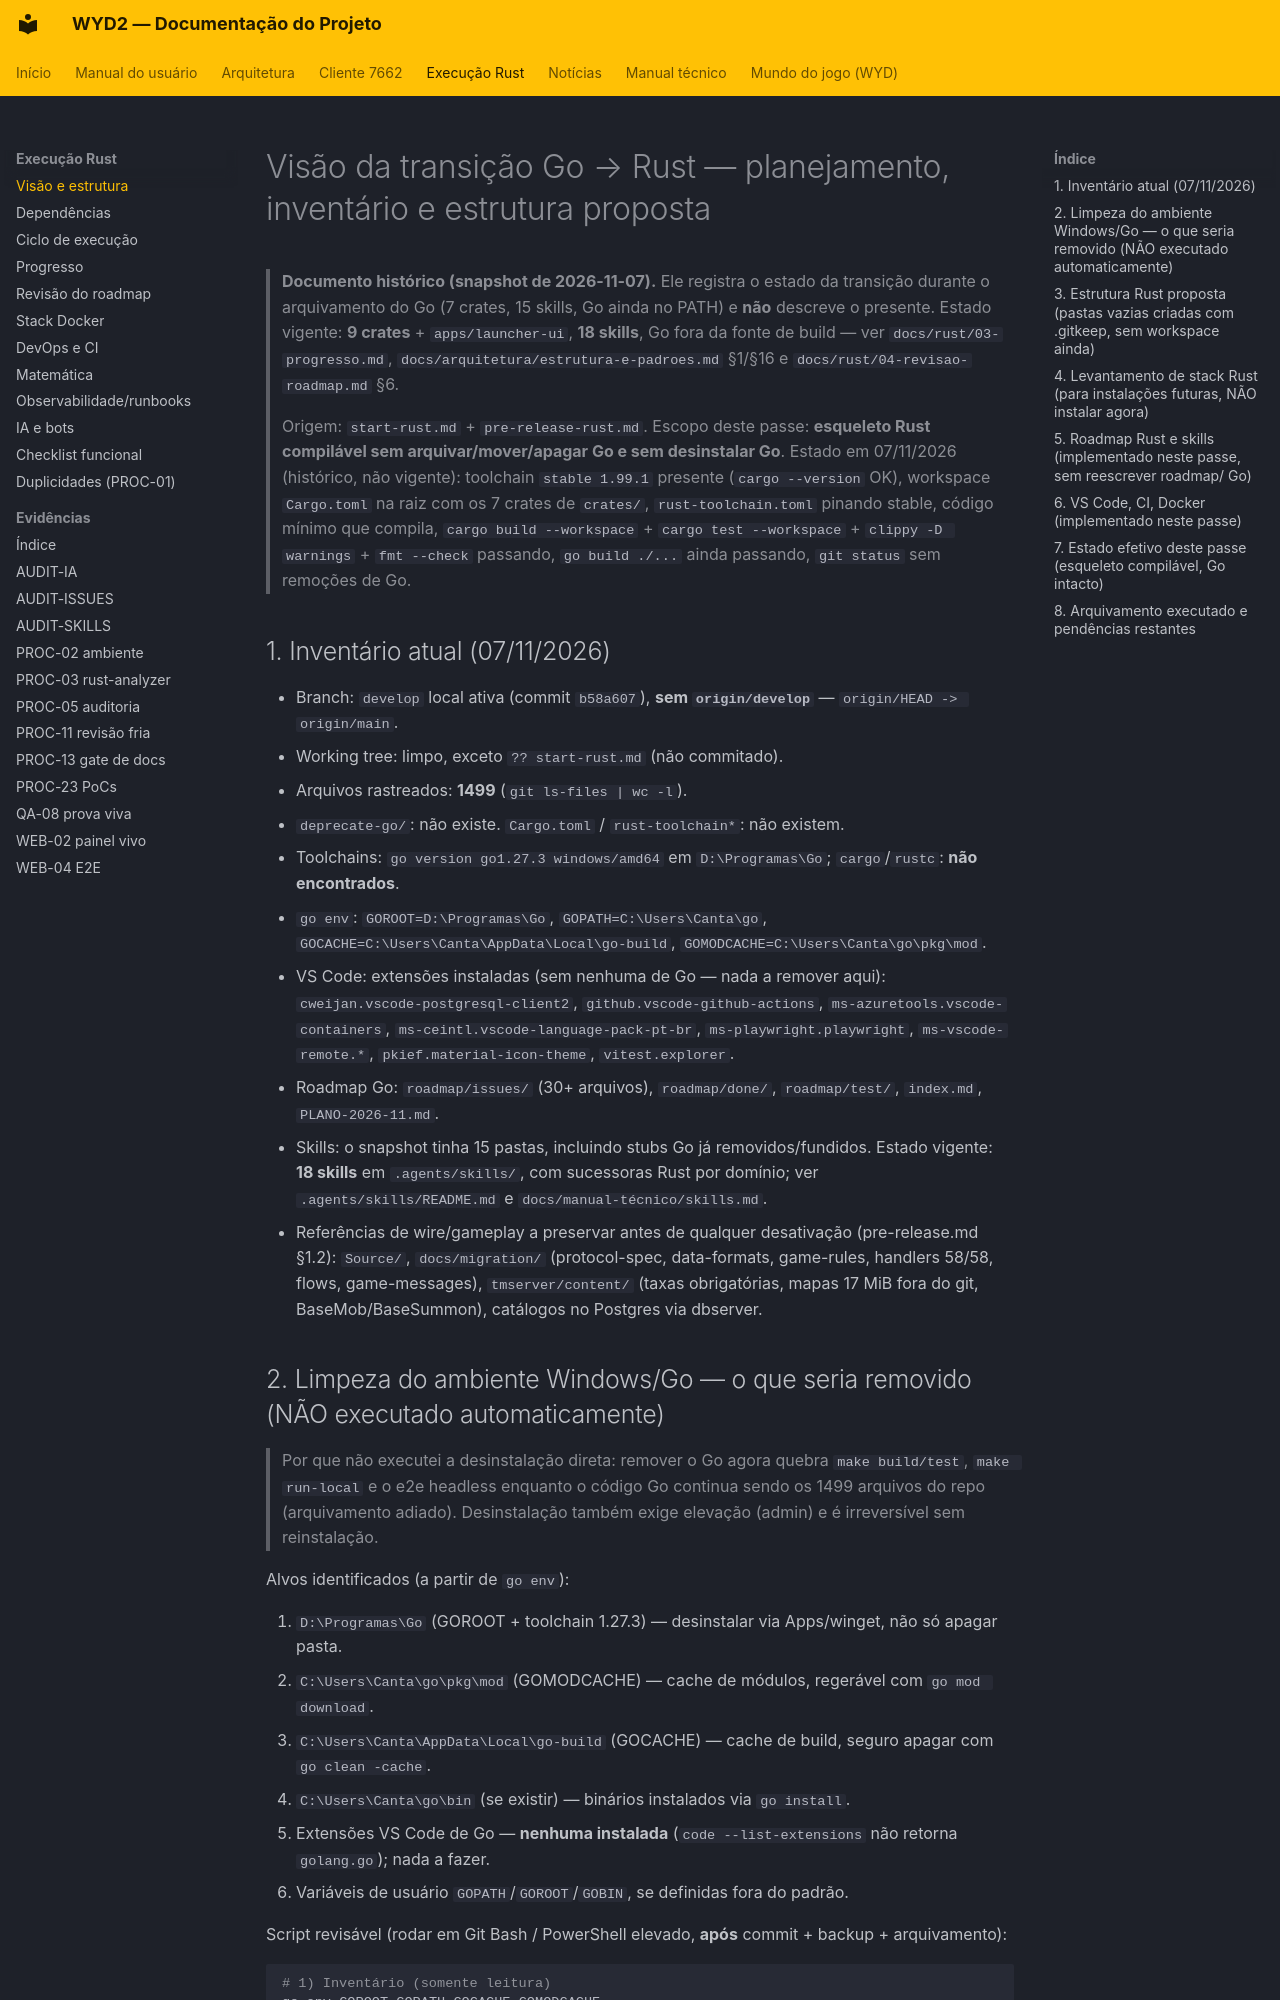

repository: lucascantarelli/OpenWYD-NextGen · page: rust/00-visao-estrutura/index.html · generator: mkdocs

# Visão da transição Go → Rust — planejamento, inventário e estrutura proposta

> **Documento histórico (snapshot de 2026-11-07).** Ele registra o estado da transição
durante o arquivamento do Go (7 crates, 15 skills, Go ainda no PATH) e **não** descreve o
presente. Estado vigente: **9 crates** + `apps/launcher-ui`, **18 skills**, Go fora da fonte de
build — ver `docs/rust/03-progresso.md`, `docs/arquitetura/estrutura-e-padroes.md` §1/§16 e
`docs/rust/04-revisao-roadmap.md` §6.

> Origem: `start-rust.md` + `pre-release-rust.md`. Escopo deste passe: **esqueleto Rust compilável sem arquivar/mover/apagar Go e sem desinstalar Go**.
> Estado em 07/11/2026 (histórico, não vigente): toolchain `stable 1.99.1` presente (`cargo --version` OK), workspace `Cargo.toml` na raiz com os 7 crates de `crates/`, `rust-toolchain.toml` pinando stable, código mínimo que compila, `cargo build --workspace` + `cargo test --workspace` + `clippy -D warnings` + `fmt --check` passando, `go build ./...` ainda passando, `git status` sem remoções de Go.

## 1. Inventário atual (07/11/2026)

- Branch: `develop` local ativa (commit `b58a607`), **sem `origin/develop`** — `origin/HEAD -> origin/main`.
- Working tree: limpo, exceto `?? start-rust.md` (não commitado).
- Arquivos rastreados: **1499** (`git ls-files | wc -l`).
- `deprecate-go/`: não existe. `Cargo.toml` / `rust-toolchain*`: não existem.
- Toolchains: `go version go1.27.3 windows/amd64` em `D:\Programas\Go`; `cargo`/`rustc`: **não encontrados**.
  - `go env`: `GOROOT=D:\Programas\Go`, `GOPATH=C:\Users\Canta\go`, `GOCACHE=C:\Users\Canta\AppData\Local\go-build`, `GOMODCACHE=C:\Users\Canta\go\pkg\mod`.
- VS Code: extensões instaladas (sem nenhuma de Go — nada a remover aqui):
  `cweijan.vscode-postgresql-client2`, `github.vscode-github-actions`, `ms-azuretools.vscode-containers`,
  `ms-ceintl.vscode-language-pack-pt-br`, `ms-playwright.playwright`, `ms-vscode-remote.*`, `pkief.material-icon-theme`, `vitest.explorer`.
- Roadmap Go: `roadmap/issues/` (30+ arquivos), `roadmap/done/`, `roadmap/test/`, `index.md`, `PLANO-2026-11.md`.
- Skills: o snapshot tinha 15 pastas, incluindo stubs Go já removidos/fundidos. Estado vigente: **18 skills** em `.agents/skills/`, com sucessoras Rust por domínio; ver `.agents/skills/README.md` e `docs/manual-técnico/skills.md`.
- Referências de wire/gameplay a preservar antes de qualquer desativação (pre-release.md §1.2): `Source/`, `docs/migration/` (protocol-spec, data-formats, game-rules, handlers 58/58, flows, game-messages), `tmserver/content/` (taxas obrigatórias, mapas 17 MiB fora do git, BaseMob/BaseSummon), catálogos no Postgres via dbserver.
